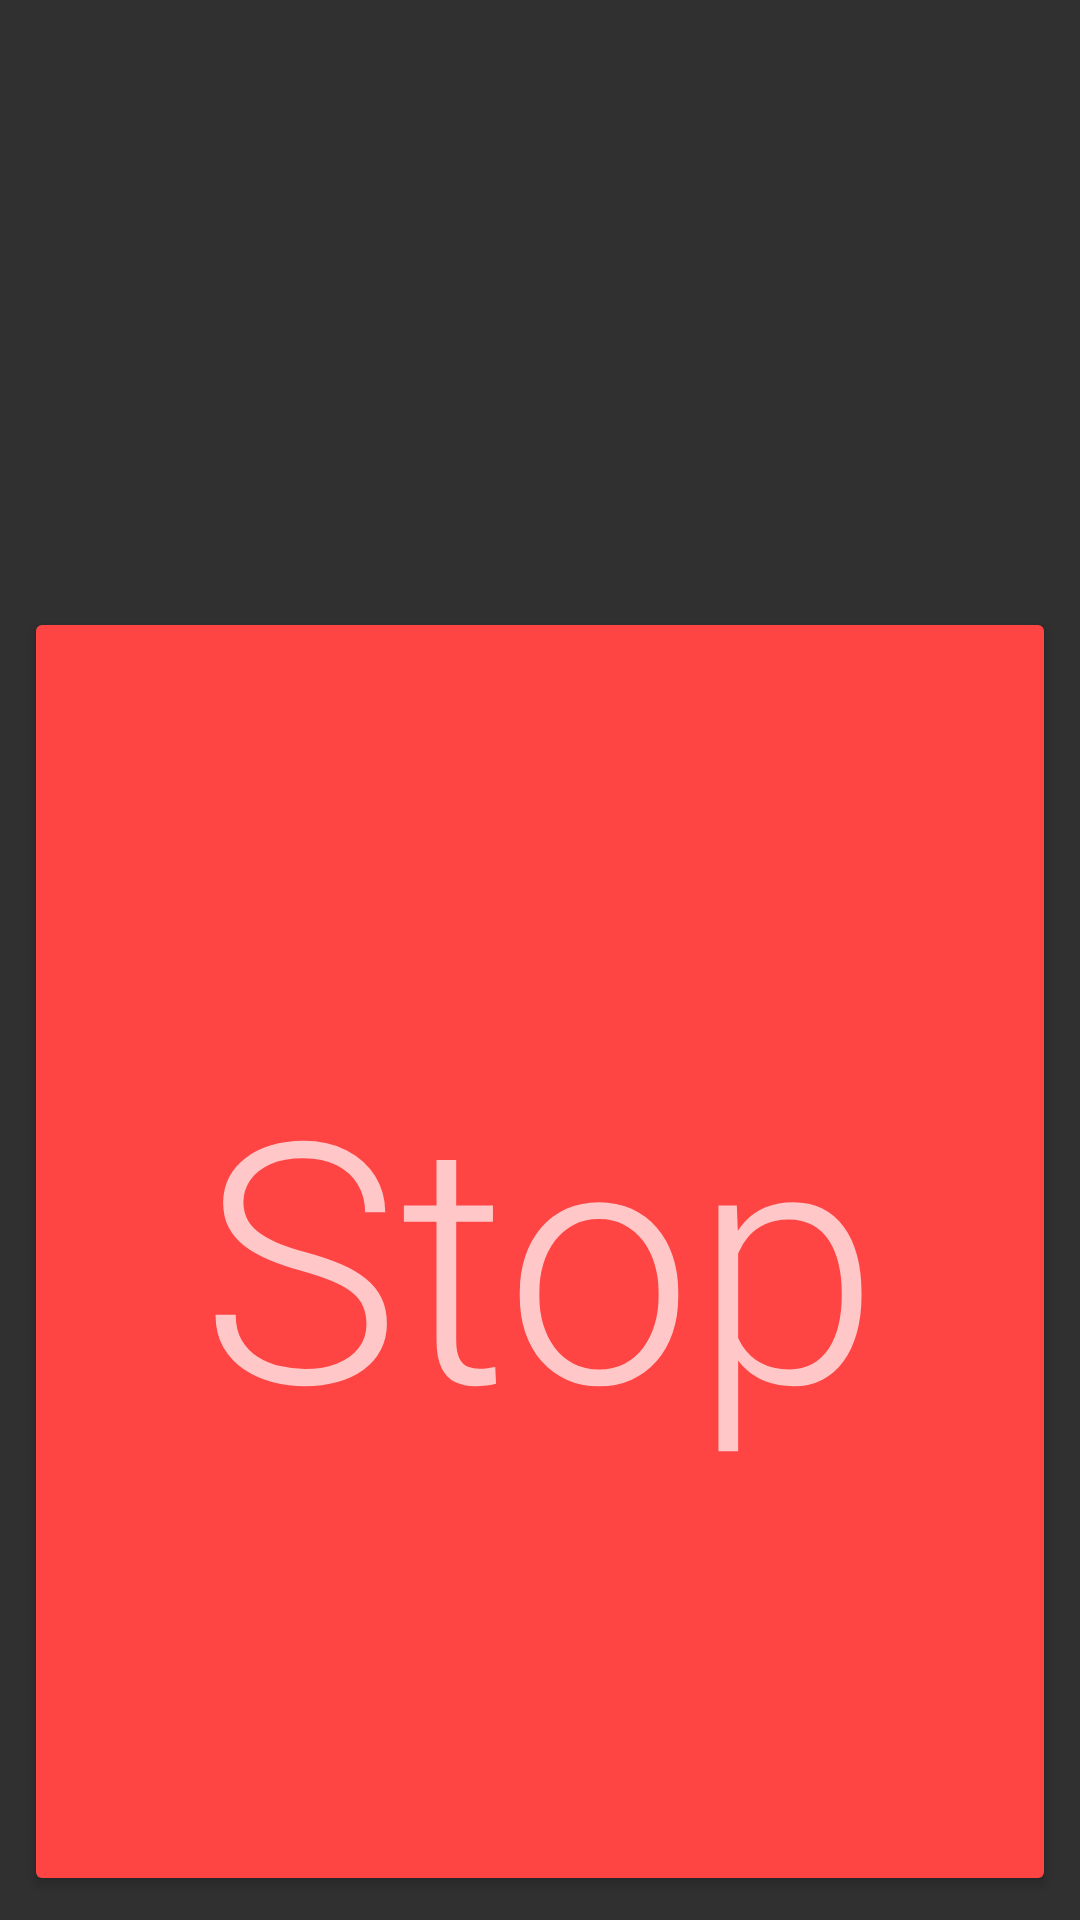

Reconstruct the res/layout file that produces this screen, plus the resources it refers to.
<!-- AndroidManifest.xml: application theme AppTheme -->
<!-- res/layout/activity_alarm.xml -->
<?xml version="1.0" encoding="utf-8"?>
<LinearLayout xmlns:android="http://schemas.android.com/apk/res/android"
    xmlns:tools="http://schemas.android.com/tools"
    android:orientation="vertical" android:layout_width="match_parent"
    android:layout_height="match_parent">

    <TextView
        android:layout_width="match_parent"
        android:layout_height="wrap_content"
        android:id="@+id/activity_alarm_time"
        android:textAppearance="@style/TextAppearance.AppCompat.Display4"
        tools:text="24:00"
        android:gravity="center_vertical|center_horizontal" />

    <TextView
        android:layout_width="match_parent"
        android:layout_height="wrap_content"
        android:id="@+id/activity_alarm_status"
        android:gravity="center_vertical|center_horizontal"
        tools:text="Rain, 20° C"
        android:textAppearance="@style/TextAppearance.AppCompat.Display1" />

    <Button
        android:text="Stop"
        android:layout_width="match_parent"
        android:layout_height="match_parent"
        android:id="@+id/activity_alarm_stop"
        android:layout_margin="8dp"
        android:backgroundTint="@android:color/holo_red_light"
        android:layout_gravity="bottom|center"
        android:textAppearance="@style/TextAppearance.AppCompat.Display4" />
</LinearLayout>
<!-- resources referenced by this layout -->
<resources>
  <style name="AppTheme" parent="Theme.AppCompat.NoActionBar">
          <item name="windowActionBar">false</item>
          <item name="colorPrimary">#3F51B5</item>
          <item name="colorPrimaryDark">#303F9F</item>
          <item name="colorAccent">#FFAB40</item>
      </style>
</resources>
